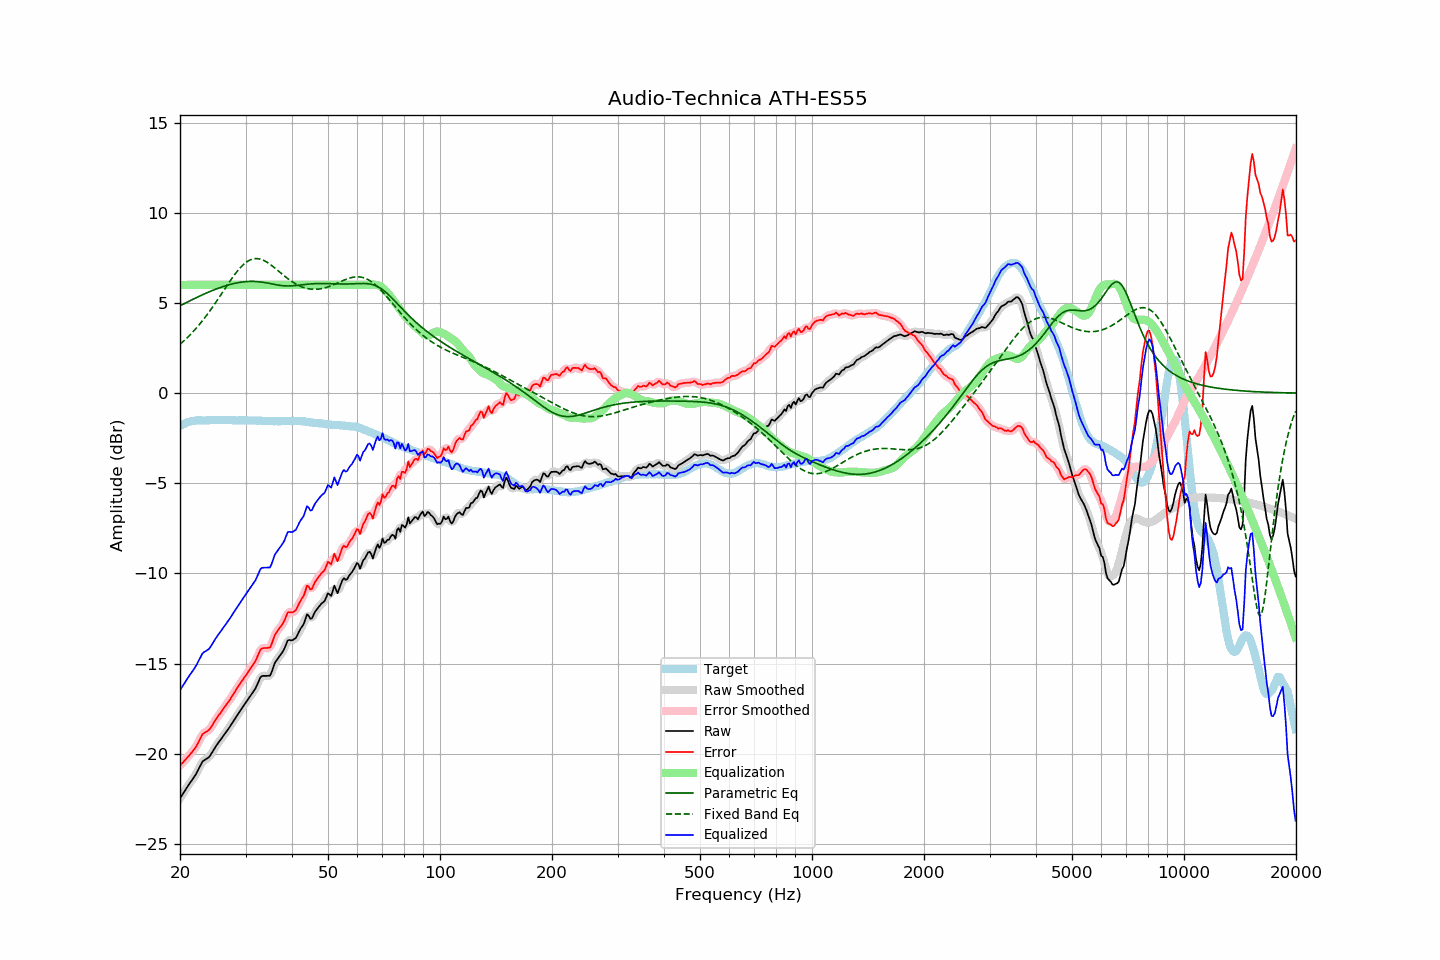

The file beside this chart, header and first rows:
frequency, raw, error, smoothed, error_smoothed, equalization, parametric_eq, fixed_band_eq, equalized_raw, equalized_smoothed, target
20.00, -22.47, -20.65, -22.47, -20.65, 6.00, 4.84, 2.71, -16.47, -16.47, -1.82
20.20, -22.33, -20.56, -22.33, -20.55, 6.00, 4.89, 2.78, -16.33, -16.33, -1.77
20.40, -22.19, -20.46, -22.19, -20.46, 6.00, 4.93, 2.86, -16.19, -16.19, -1.72
20.61, -22.05, -20.36, -22.05, -20.36, 6.00, 4.98, 2.94, -16.05, -16.05, -1.69
20.81, -21.91, -20.26, -21.91, -20.26, 6.00, 5.02, 3.03, -15.91, -15.91, -1.64
21.02, -21.77, -20.16, -21.77, -20.16, 6.00, 5.07, 3.12, -15.77, -15.77, -1.60
21.23, -21.64, -20.05, -21.64, -20.06, 6.00, 5.11, 3.20, -15.64, -15.64, -1.58
21.44, -21.52, -19.95, -21.51, -19.95, 6.00, 5.16, 3.30, -15.52, -15.51, -1.56
21.66, -21.39, -19.85, -21.39, -19.84, 6.00, 5.20, 3.39, -15.39, -15.39, -1.54
21.87, -21.25, -19.72, -21.26, -19.73, 6.00, 5.24, 3.49, -15.25, -15.26, -1.53
22.09, -21.12, -19.60, -21.11, -19.59, 6.00, 5.29, 3.59, -15.12, -15.11, -1.51
22.31, -20.94, -19.44, -20.94, -19.44, 6.00, 5.33, 3.69, -14.94, -14.94, -1.50
22.54, -20.77, -19.27, -20.76, -19.26, 6.00, 5.37, 3.80, -14.77, -14.76, -1.50
22.76, -20.60, -19.09, -20.59, -19.08, 6.00, 5.41, 3.90, -14.60, -14.59, -1.51
22.99, -20.43, -18.91, -20.45, -18.94, 6.00, 5.45, 4.02, -14.43, -14.45, -1.52
23.22, -20.36, -18.84, -20.36, -18.84, 6.00, 5.49, 4.13, -14.36, -14.36, -1.52
23.45, -20.31, -18.79, -20.30, -18.79, 6.00, 5.53, 4.25, -14.31, -14.30, -1.52
23.69, -20.25, -18.74, -20.25, -18.74, 6.00, 5.57, 4.36, -14.25, -14.25, -1.51
23.92, -20.19, -18.68, -20.17, -18.67, 6.00, 5.61, 4.49, -14.19, -14.17, -1.51
24.16, -20.07, -18.57, -20.06, -18.56, 6.00, 5.65, 4.61, -14.07, -14.06, -1.50
24.40, -19.91, -18.43, -19.92, -18.43, 6.00, 5.68, 4.74, -13.91, -13.92, -1.49
24.65, -19.78, -18.28, -19.77, -18.28, 6.00, 5.72, 4.86, -13.78, -13.77, -1.50
24.89, -19.62, -18.13, -19.63, -18.13, 6.00, 5.75, 4.99, -13.62, -13.63, -1.50
25.14, -19.50, -18.00, -19.49, -18.00, 6.00, 5.79, 5.13, -13.50, -13.49, -1.50
25.39, -19.36, -17.88, -19.37, -17.87, 6.00, 5.82, 5.26, -13.36, -13.37, -1.49
25.65, -19.25, -17.76, -19.25, -17.75, 6.00, 5.85, 5.39, -13.25, -13.25, -1.49
25.91, -19.13, -17.63, -19.12, -17.63, 6.00, 5.88, 5.53, -13.13, -13.12, -1.50
26.16, -19.00, -17.49, -19.00, -17.50, 6.00, 5.91, 5.66, -13.00, -13.00, -1.50
26.43, -18.88, -17.38, -18.88, -17.37, 6.00, 5.94, 5.80, -12.88, -12.88, -1.50
26.69, -18.75, -17.24, -18.75, -17.25, 6.00, 5.97, 5.93, -12.75, -12.75, -1.50
26.96, -18.63, -17.14, -18.63, -17.13, 6.00, 6.00, 6.07, -12.63, -12.63, -1.49
27.23, -18.50, -17.00, -18.49, -17.00, 6.00, 6.02, 6.20, -12.50, -12.49, -1.49
27.50, -18.36, -16.86, -18.36, -16.86, 6.00, 6.04, 6.33, -12.36, -12.36, -1.49
27.77, -18.22, -16.71, -18.22, -16.72, 6.00, 6.07, 6.45, -12.22, -12.22, -1.51
28.05, -18.08, -16.57, -18.08, -16.57, 6.00, 6.09, 6.57, -12.08, -12.08, -1.51
28.33, -17.95, -16.43, -17.94, -16.43, 6.00, 6.10, 6.69, -11.95, -11.94, -1.52
28.62, -17.81, -16.29, -17.81, -16.29, 6.00, 6.12, 6.80, -11.81, -11.81, -1.52
28.90, -17.68, -16.17, -17.67, -16.16, 6.00, 6.14, 6.90, -11.68, -11.67, -1.51
29.19, -17.54, -16.02, -17.54, -16.03, 6.00, 6.15, 7.00, -11.54, -11.54, -1.52
29.48, -17.41, -15.91, -17.41, -15.90, 6.00, 6.16, 7.09, -11.41, -11.41, -1.50
29.78, -17.28, -15.77, -17.28, -15.77, 6.00, 6.17, 7.17, -11.28, -11.28, -1.51
30.08, -17.15, -15.65, -17.15, -15.64, 6.00, 6.18, 7.24, -11.15, -11.15, -1.50
30.38, -17.02, -15.51, -17.02, -15.51, 6.00, 6.19, 7.30, -11.02, -11.02, -1.51
30.68, -16.89, -15.37, -16.89, -15.38, 6.00, 6.19, 7.36, -10.89, -10.89, -1.51
30.99, -16.76, -15.24, -16.76, -15.24, 6.00, 6.19, 7.40, -10.76, -10.76, -1.52
31.30, -16.63, -15.11, -16.63, -15.12, 6.00, 6.19, 7.43, -10.63, -10.63, -1.52
31.61, -16.50, -14.98, -16.50, -14.98, 6.00, 6.19, 7.45, -10.50, -10.50, -1.52
31.93, -16.37, -14.85, -16.35, -14.83, 6.00, 6.19, 7.46, -10.37, -10.35, -1.52
32.24, -16.17, -14.64, -16.16, -14.64, 6.00, 6.18, 7.46, -10.17, -10.16, -1.53
32.57, -15.97, -14.45, -15.96, -14.44, 6.00, 6.17, 7.45, -9.97, -9.96, -1.52
32.89, -15.76, -14.23, -15.79, -14.27, 6.00, 6.17, 7.43, -9.76, -9.79, -1.52
33.22, -15.69, -14.15, -15.70, -14.16, 6.00, 6.15, 7.40, -9.69, -9.70, -1.54
33.55, -15.68, -14.14, -15.66, -14.13, 6.00, 6.14, 7.36, -9.68, -9.66, -1.54
33.89, -15.68, -14.13, -15.67, -14.13, 6.00, 6.13, 7.32, -9.68, -9.67, -1.55
34.23, -15.68, -14.14, -15.69, -14.15, 6.00, 6.11, 7.26, -9.68, -9.69, -1.54
34.57, -15.67, -14.12, -15.68, -14.13, 6.00, 6.09, 7.21, -9.67, -9.68, -1.55
34.92, -15.67, -14.11, -15.61, -14.06, 6.00, 6.08, 7.14, -9.67, -9.61, -1.55
35.27, -15.47, -13.91, -15.45, -13.89, 6.00, 6.06, 7.08, -9.47, -9.45, -1.56
35.62, -15.22, -13.66, -15.23, -13.67, 6.00, 6.04, 7.01, -9.22, -9.23, -1.56
35.97, -14.96, -13.40, -15.00, -13.44, 6.00, 6.02, 6.94, -8.96, -9.00, -1.56
... 635 more rows
